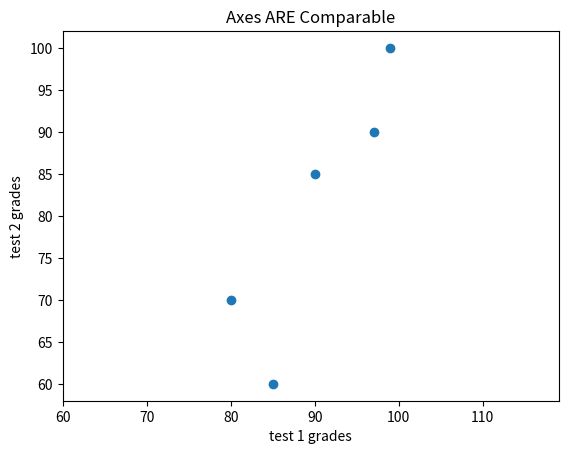

Recreate this plot in Python.
from __future__ import print_function
import matplotlib.pyplot as plt

test_1_grades = [99, 90, 85, 97, 80]
test_2_grades = [100, 85, 60, 90, 70]

plt.scatter(test_1_grades, test_2_grades)
#plt.title("Axes Are NOT Comparable")
plt.xlabel("test 1 grades")
plt.ylabel("test 2 grades")
#plt.show()

# the inequality in the axis is fixed using
plt.title("Axes ARE Comparable")
plt.axis("equal")
plt.show()
